Photos from the image-classification dataset "skripsi" in the GitHub repository dedihkurnia/skripsi. Its 12 classes are: gymnocalycium mihanovichii var. filadelfiense, p.leninghausii cv. albispina, Coryphantha laui, Coryphantha laui 22, Echinopsis peruviana, Gymnocalycium baldianum, Gymnocalycium mihanovichii, Mammillaria spinosissima f r, Opuntia microdasys, Parodia leninghausii, Parodia leungsi, Parodia leninghausii albispina.

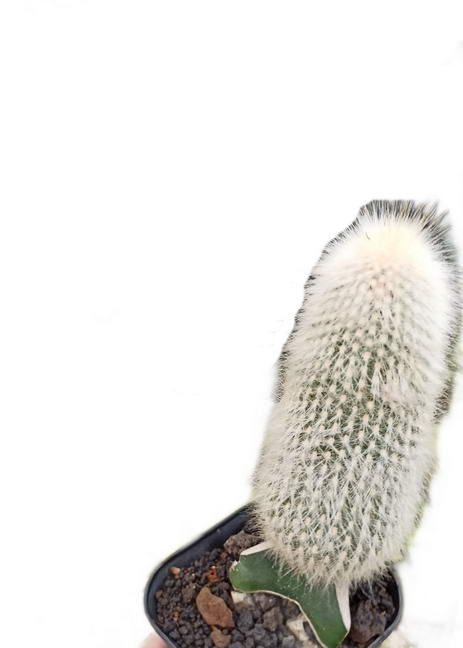
Label: p.leninghausii cv. albispina

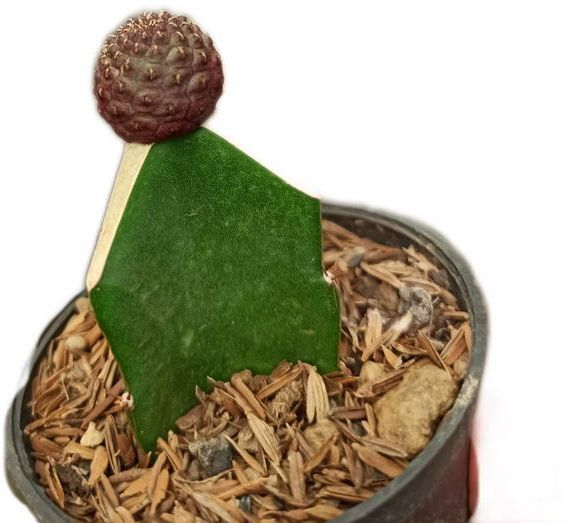
Label: Coryphantha laui

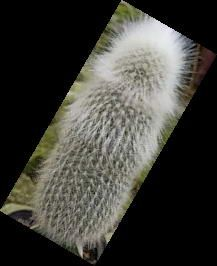
Label: Parodia leninghausii albispina

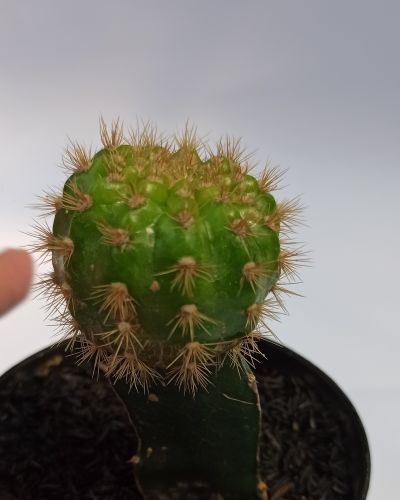
Label: Gymnocalycium mihanovichii

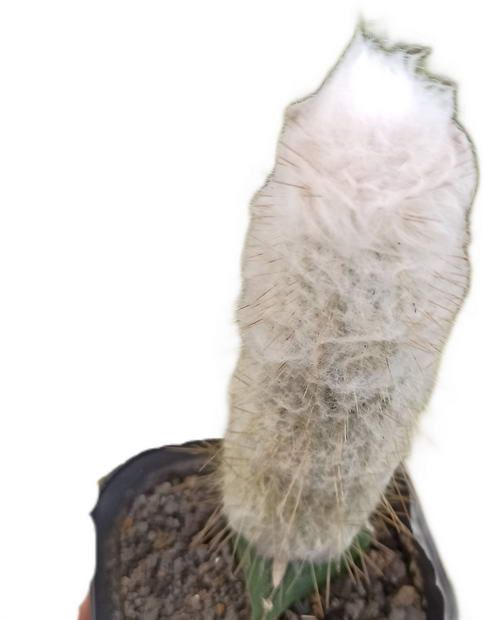
Label: Parodia leungsi

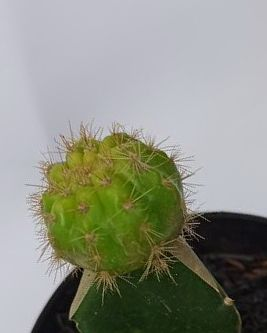
Label: gymnocalycium mihanovichii var. filadelfiense
